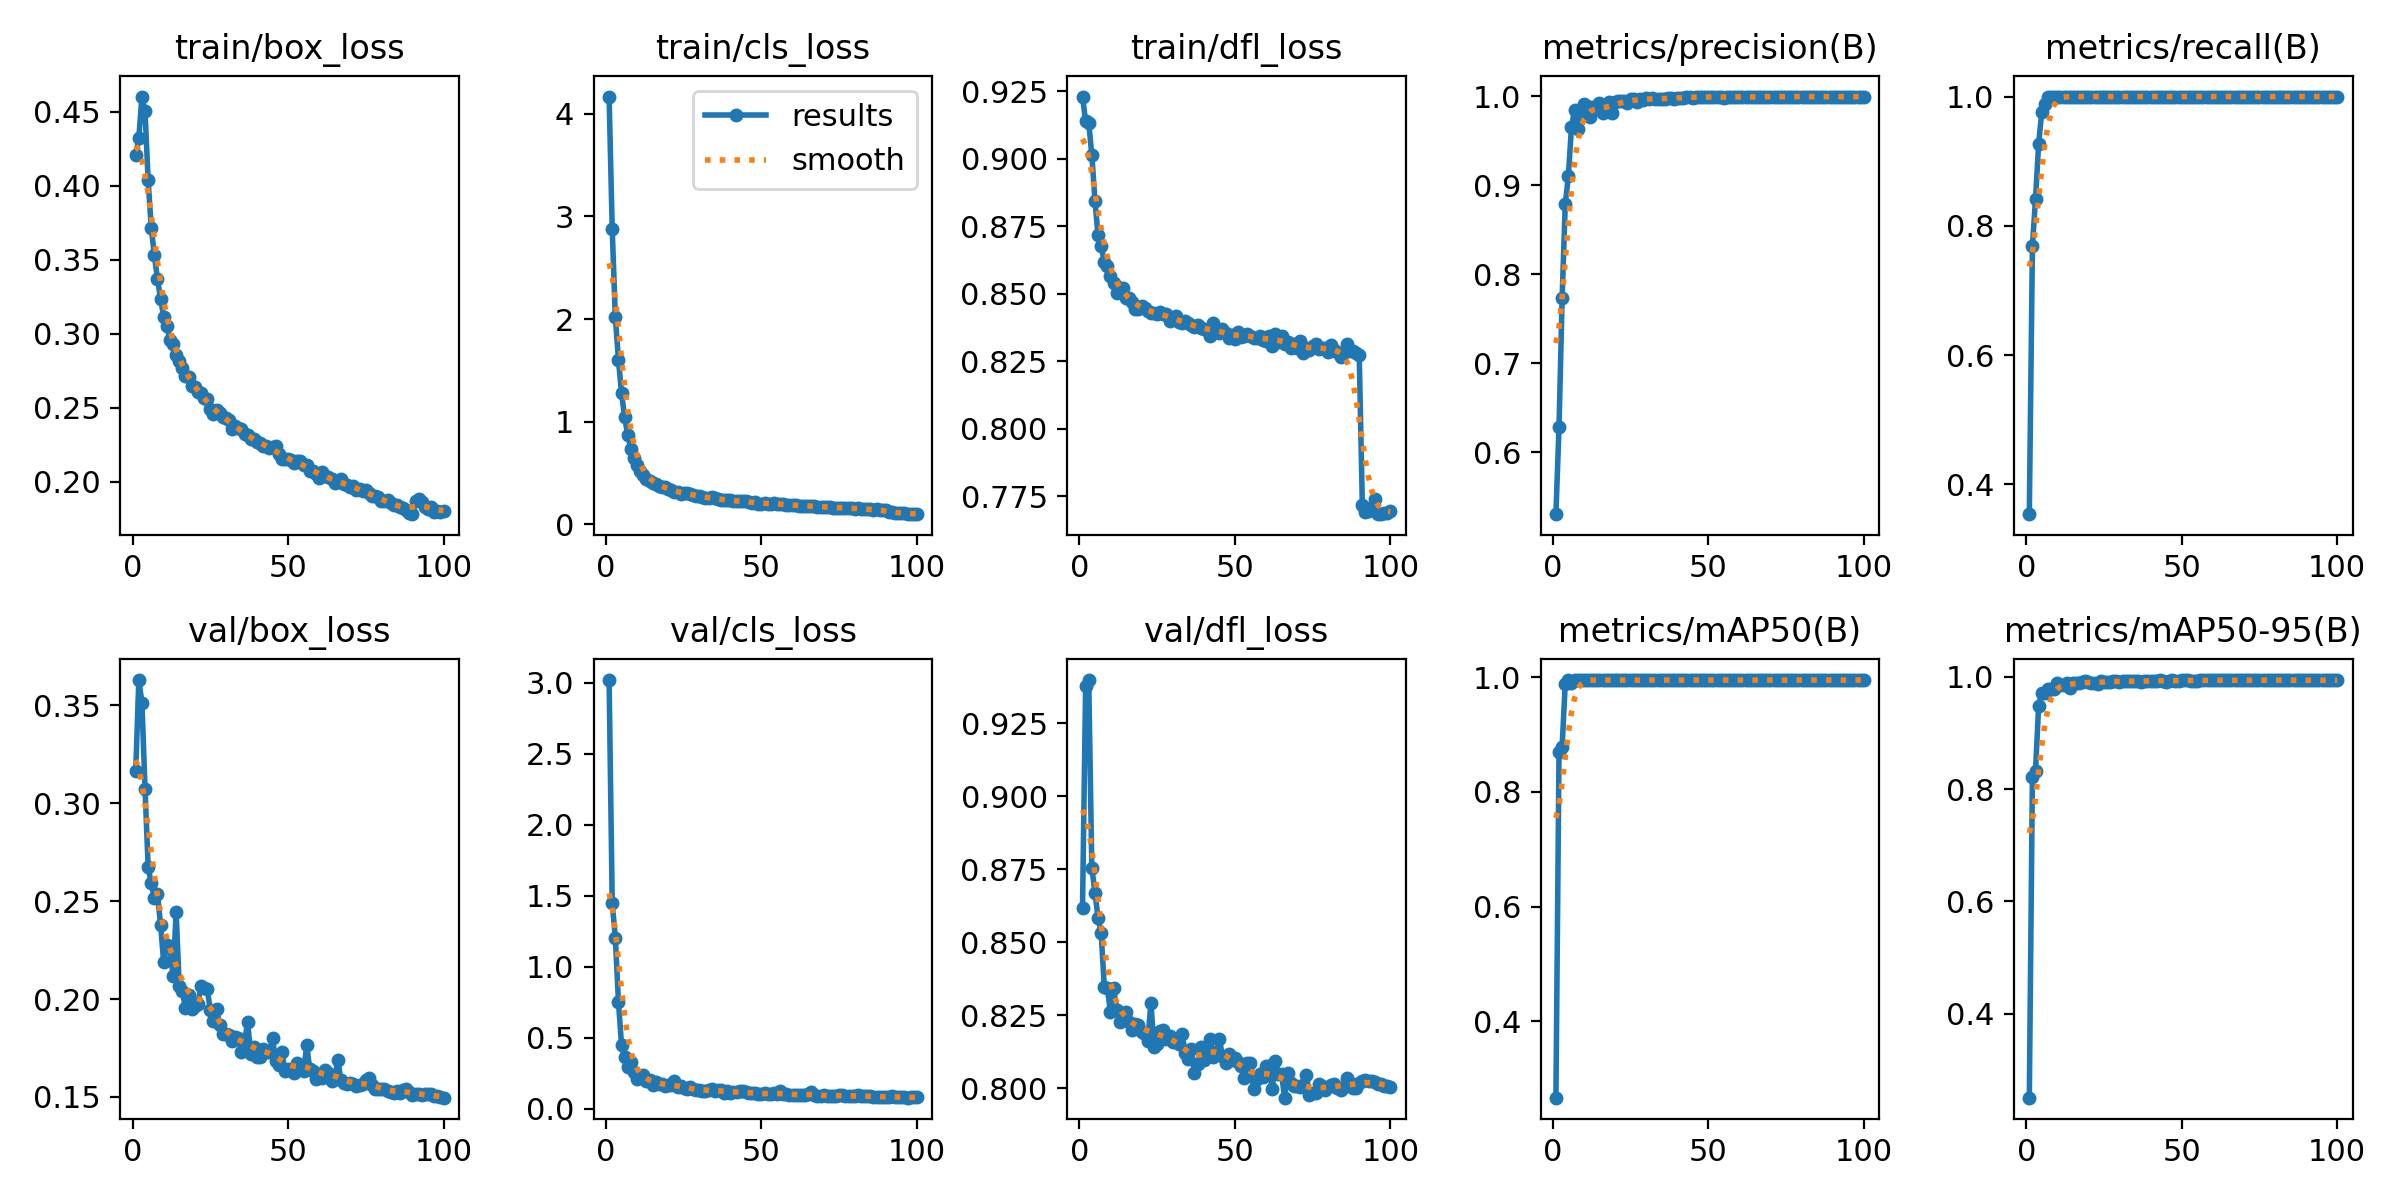

Values plotted in this chart, from the file beside it:
epoch, train/box_loss, train/cls_loss, train/dfl_loss, metrics/precision(B), metrics/recall(B), metrics/mAP50(B), metrics/mAP50-95(B), val/box_loss, val/cls_loss, val/dfl_loss, lr/pg0, lr/pg1, lr/pg2
1, 0.4205, 4.169, 0.923, 0.5303, 0.3537, 0.2667, 0.2501, 0.3162, 3.021, 0.8617, 0.003325, 0.003325, 0.003325
2, 0.4322, 2.876, 0.9138, 0.6287, 0.769, 0.8694, 0.8224, 0.3628, 1.45, 0.9377, 0.006593, 0.006593, 0.006593
3, 0.4602, 2.018, 0.9132, 0.7732, 0.8415, 0.8787, 0.8329, 0.3513, 1.206, 0.9398, 0.009794, 0.009794, 0.009794
4, 0.4501, 1.606, 0.9013, 0.8787, 0.9268, 0.9884, 0.949, 0.3072, 0.7541, 0.8755, 0.009703, 0.009703, 0.009703
5, 0.4035, 1.277, 0.8845, 0.91, 0.9756, 0.995, 0.9723, 0.2674, 0.4485, 0.867, 0.009604, 0.009604, 0.009604
6, 0.3715, 1.044, 0.8716, 0.9653, 0.9878, 0.9891, 0.9722, 0.2591, 0.3641, 0.8583, 0.009505, 0.009505, 0.009505
7, 0.353, 0.8688, 0.8677, 0.9847, 1, 0.995, 0.9791, 0.2516, 0.2959, 0.853, 0.009406, 0.009406, 0.009406
8, 0.3369, 0.7359, 0.8618, 0.9629, 1, 0.995, 0.9792, 0.2534, 0.3333, 0.8347, 0.009307, 0.009307, 0.009307
9, 0.3235, 0.6454, 0.8603, 0.9836, 1, 0.995, 0.9788, 0.2379, 0.2589, 0.8342, 0.009208, 0.009208, 0.009208
10, 0.3113, 0.5795, 0.8566, 0.9909, 1, 0.995, 0.9887, 0.2187, 0.2092, 0.826, 0.009109, 0.009109, 0.009109
11, 0.3055, 0.5175, 0.8539, 0.9894, 1, 0.995, 0.9865, 0.2278, 0.2293, 0.8344, 0.00901, 0.00901, 0.00901
12, 0.2957, 0.4831, 0.8502, 0.9766, 1, 0.995, 0.9855, 0.2267, 0.2369, 0.8268, 0.008911, 0.008911, 0.008911
13, 0.2933, 0.4453, 0.852, 0.9884, 1, 0.995, 0.9891, 0.2119, 0.195, 0.8225, 0.008812, 0.008812, 0.008812
14, 0.2858, 0.4253, 0.8523, 0.9878, 1, 0.995, 0.9804, 0.2442, 0.2059, 0.8238, 0.008713, 0.008713, 0.008713
15, 0.2812, 0.3992, 0.8486, 0.9923, 1, 0.995, 0.9897, 0.2066, 0.1677, 0.826, 0.008614, 0.008614, 0.008614
16, 0.2771, 0.389, 0.8484, 0.9813, 1, 0.995, 0.9895, 0.2041, 0.1926, 0.8226, 0.008515, 0.008515, 0.008515
17, 0.2711, 0.3749, 0.847, 0.983, 1, 0.995, 0.9888, 0.1955, 0.1735, 0.82, 0.008416, 0.008416, 0.008416
18, 0.2704, 0.3649, 0.8445, 0.9936, 1, 0.995, 0.9902, 0.2021, 0.1762, 0.8221, 0.008317, 0.008317, 0.008317
19, 0.2648, 0.3592, 0.8442, 0.9808, 1, 0.995, 0.9922, 0.195, 0.1621, 0.8216, 0.008218, 0.008218, 0.008218
20, 0.2636, 0.3453, 0.8454, 0.994, 1, 0.995, 0.9917, 0.1963, 0.1671, 0.8194, 0.008119, 0.008119, 0.008119
21, 0.2606, 0.3312, 0.8447, 0.9945, 1, 0.995, 0.9894, 0.1974, 0.1655, 0.8187, 0.00802, 0.00802, 0.00802
22, 0.2598, 0.3169, 0.8436, 0.995, 1, 0.995, 0.9898, 0.2066, 0.1936, 0.8162, 0.007921, 0.007921, 0.007921
23, 0.2566, 0.3106, 0.8429, 0.9946, 1, 0.995, 0.9869, 0.2058, 0.1522, 0.8292, 0.007822, 0.007822, 0.007822
24, 0.2557, 0.2989, 0.8428, 0.9927, 1, 0.995, 0.992, 0.205, 0.1612, 0.8142, 0.007723, 0.007723, 0.007723
25, 0.2494, 0.3065, 0.8424, 0.9967, 1, 0.995, 0.9913, 0.1943, 0.1475, 0.815, 0.007624, 0.007624, 0.007624
26, 0.2458, 0.3002, 0.8432, 0.997, 1, 0.995, 0.9914, 0.1889, 0.142, 0.8194, 0.007525, 0.007525, 0.007525
27, 0.2481, 0.297, 0.8425, 0.9941, 1, 0.995, 0.9917, 0.1948, 0.1557, 0.8199, 0.007426, 0.007426, 0.007426
28, 0.2461, 0.2889, 0.8424, 0.9969, 1, 0.995, 0.9922, 0.1868, 0.1382, 0.8167, 0.007327, 0.007327, 0.007327
29, 0.2439, 0.2791, 0.84, 0.9961, 1, 0.995, 0.993, 0.1821, 0.1331, 0.8178, 0.007228, 0.007228, 0.007228
30, 0.2428, 0.274, 0.8411, 0.998, 1, 0.995, 0.9918, 0.1822, 0.1335, 0.8156, 0.007129, 0.007129, 0.007129
31, 0.2418, 0.2669, 0.8417, 0.9968, 1, 0.995, 0.9924, 0.1814, 0.1257, 0.8162, 0.00703, 0.00703, 0.00703
32, 0.2356, 0.2549, 0.8397, 0.9986, 1, 0.995, 0.9929, 0.1784, 0.1241, 0.8151, 0.006931, 0.006931, 0.006931
33, 0.2375, 0.2568, 0.839, 0.9969, 1, 0.995, 0.9922, 0.1807, 0.1356, 0.8186, 0.006832, 0.006832, 0.006832
34, 0.2363, 0.2607, 0.8399, 0.9973, 1, 0.995, 0.9928, 0.1802, 0.1383, 0.8119, 0.006733, 0.006733, 0.006733
35, 0.2356, 0.2514, 0.8392, 0.997, 1, 0.995, 0.9923, 0.1729, 0.128, 0.8099, 0.006634, 0.006634, 0.006634
36, 0.232, 0.2462, 0.8384, 0.9974, 1, 0.995, 0.9929, 0.1782, 0.1336, 0.8133, 0.006535, 0.006535, 0.006535
37, 0.2314, 0.2378, 0.8375, 0.9978, 1, 0.995, 0.9908, 0.1881, 0.1342, 0.8053, 0.006436, 0.006436, 0.006436
38, 0.2291, 0.2374, 0.8383, 0.9981, 1, 0.995, 0.9929, 0.172, 0.1125, 0.8084, 0.006337, 0.006337, 0.006337
39, 0.2286, 0.2366, 0.8375, 0.9972, 1, 0.995, 0.9933, 0.1754, 0.1232, 0.8141, 0.006238, 0.006238, 0.006238
40, 0.2266, 0.2355, 0.8369, 0.9987, 1, 0.995, 0.9934, 0.1703, 0.1147, 0.8096, 0.006139, 0.006139, 0.006139
41, 0.2263, 0.2291, 0.8366, 0.9987, 1, 0.995, 0.9931, 0.1705, 0.1163, 0.8126, 0.00604, 0.00604, 0.00604
42, 0.2242, 0.2221, 0.8344, 0.9987, 1, 0.995, 0.9931, 0.1744, 0.1171, 0.8167, 0.005941, 0.005941, 0.005941
43, 0.2241, 0.2247, 0.8393, 0.9989, 1, 0.995, 0.9939, 0.1731, 0.1236, 0.8105, 0.005842, 0.005842, 0.005842
44, 0.223, 0.2261, 0.8368, 0.9988, 1, 0.995, 0.9936, 0.1731, 0.1261, 0.8125, 0.005743, 0.005743, 0.005743
45, 0.2232, 0.2222, 0.8355, 0.9984, 1, 0.995, 0.9917, 0.18, 0.118, 0.8168, 0.005644, 0.005644, 0.005644
46, 0.224, 0.2199, 0.8368, 0.9991, 1, 0.995, 0.993, 0.1684, 0.1107, 0.8111, 0.005545, 0.005545, 0.005545
47, 0.2188, 0.2104, 0.8357, 0.9993, 1, 0.995, 0.9937, 0.1665, 0.1106, 0.8087, 0.005446, 0.005446, 0.005446
48, 0.2154, 0.2134, 0.8336, 0.9994, 1, 0.995, 0.9934, 0.173, 0.1127, 0.8115, 0.005347, 0.005347, 0.005347
49, 0.2153, 0.2017, 0.8346, 0.999, 1, 0.995, 0.9935, 0.1634, 0.1015, 0.8096, 0.005248, 0.005248, 0.005248
50, 0.215, 0.2014, 0.8334, 0.9995, 1, 0.995, 0.9938, 0.1644, 0.1015, 0.8103, 0.005149, 0.005149, 0.005149
51, 0.2148, 0.2039, 0.836, 0.9995, 1, 0.995, 0.994, 0.164, 0.1101, 0.8088, 0.00505, 0.00505, 0.00505
52, 0.2124, 0.1987, 0.8341, 0.9996, 1, 0.995, 0.9939, 0.1625, 0.1036, 0.8076, 0.004951, 0.004951, 0.004951
53, 0.2141, 0.2003, 0.8344, 0.9994, 1, 0.995, 0.9936, 0.1675, 0.1051, 0.8035, 0.004852, 0.004852, 0.004852
54, 0.2142, 0.2046, 0.8351, 0.9991, 1, 0.995, 0.9936, 0.1653, 0.1137, 0.8085, 0.004753, 0.004753, 0.004753
55, 0.211, 0.2012, 0.8343, 0.9986, 1, 0.995, 0.9935, 0.163, 0.1043, 0.8087, 0.004654, 0.004654, 0.004654
56, 0.2111, 0.1991, 0.8337, 0.9993, 1, 0.995, 0.9939, 0.1763, 0.1288, 0.7996, 0.004555, 0.004555, 0.004555
57, 0.2074, 0.1946, 0.8337, 0.9996, 1, 0.995, 0.9941, 0.1641, 0.1052, 0.8032, 0.004456, 0.004456, 0.004456
58, 0.2072, 0.1899, 0.8344, 0.9994, 1, 0.995, 0.9939, 0.163, 0.102, 0.8048, 0.004357, 0.004357, 0.004357
59, 0.2054, 0.1876, 0.8328, 0.9997, 1, 0.995, 0.9942, 0.1593, 0.0997, 0.8038, 0.004258, 0.004258, 0.004258
60, 0.2028, 0.1841, 0.8326, 0.9997, 1, 0.995, 0.994, 0.1613, 0.09786, 0.8077, 0.004159, 0.004159, 0.004159
... 40 more rows
